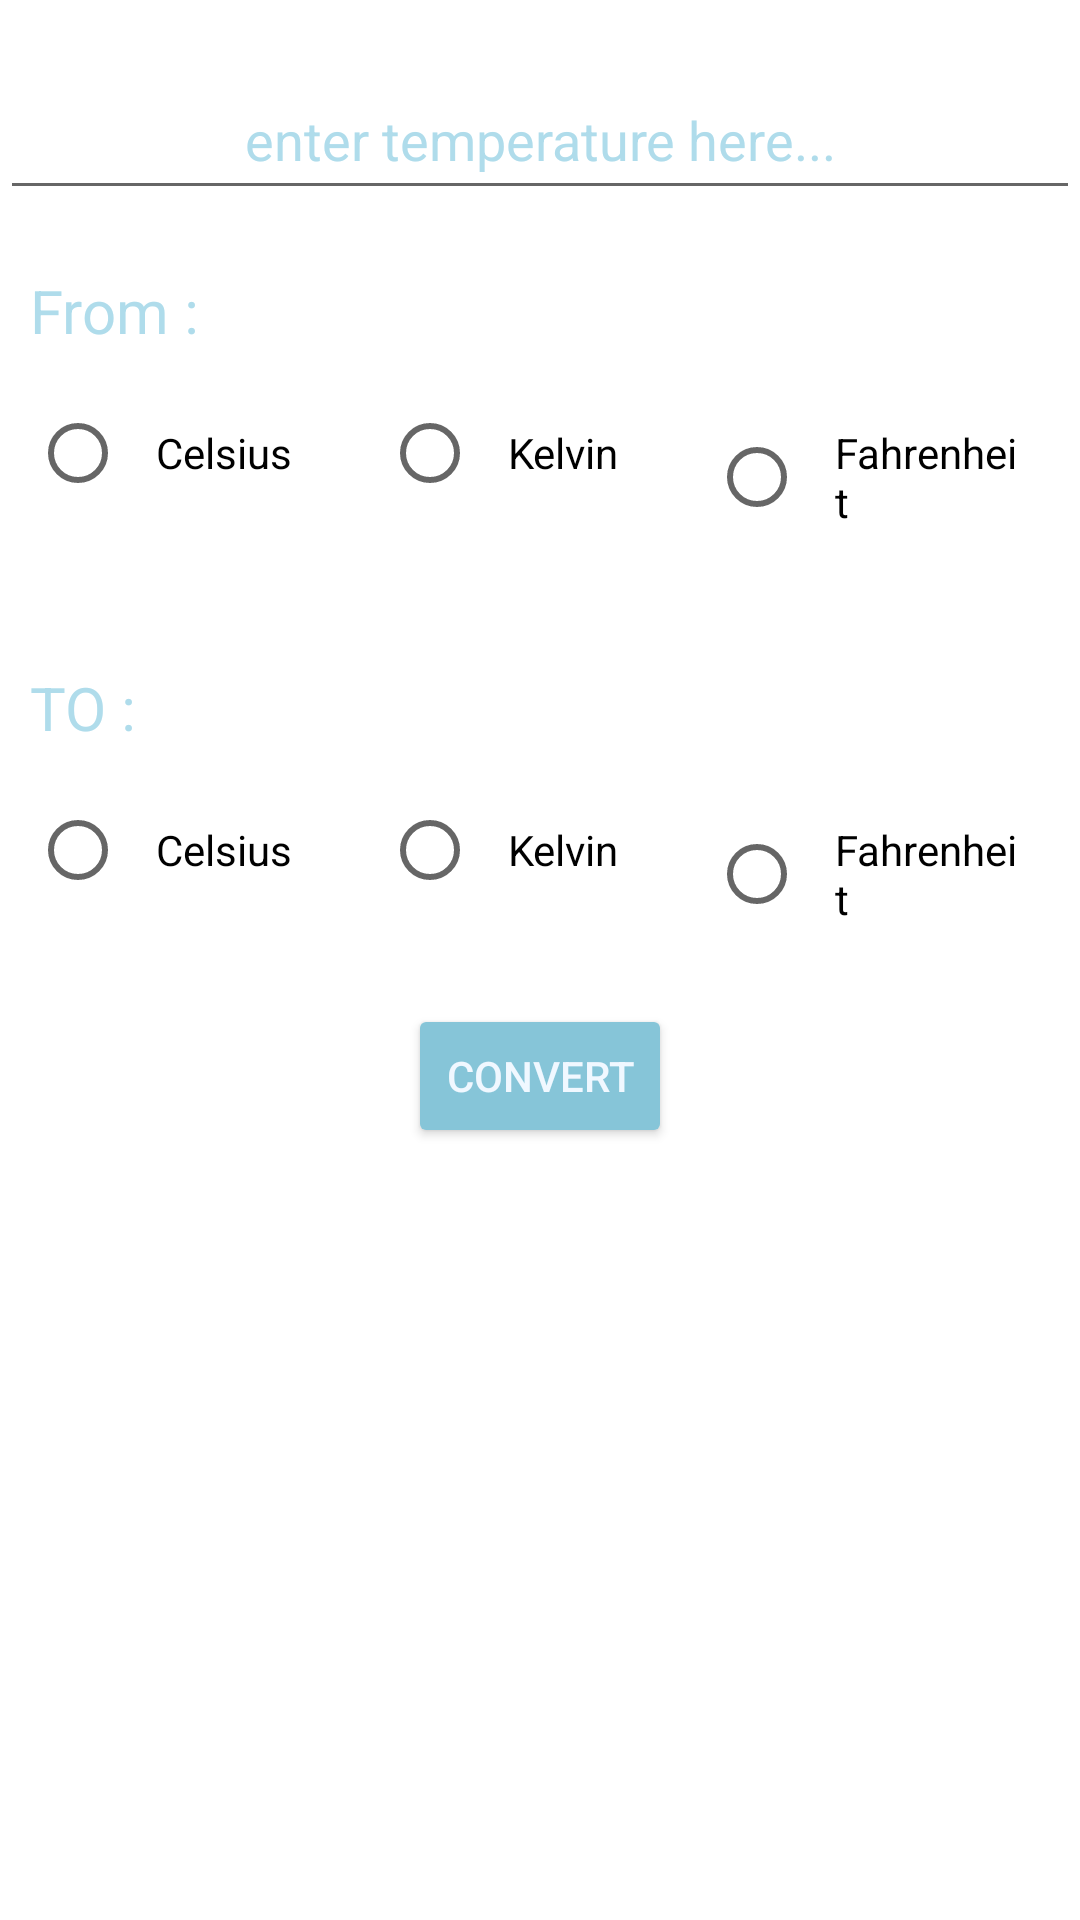

Layout XML and referenced resources for this Android screen:
<!-- AndroidManifest.xml: application theme Theme.Convertoo -->
<!-- res/layout/activity_temprture.xml -->
<?xml version="1.0" encoding="utf-8"?>
<LinearLayout xmlns:android="http://schemas.android.com/apk/res/android"
    xmlns:app="http://schemas.android.com/apk/res-auto"
    xmlns:tools="http://schemas.android.com/tools"
    android:layout_width="match_parent"
    android:layout_height="match_parent"
    android:orientation="vertical"
    tools:context=".Temprture">


    <EditText
        android:id="@+id/edittext"
        android:layout_width="match_parent"
        android:layout_height="50dp"
        android:layout_gravity="center"
        android:layout_marginTop="20dp"

        android:layout_alignParentStart="true"
        android:layout_alignParentTop="true"
        android:textColorHint="@color/b5"
        android:hint="enter temperature here..."
        android:textAlignment="center"
        android:inputType="number"/>


    <TextView
        android:id="@+id/textView1"
        android:layout_width="wrap_content"
        android:layout_height="wrap_content"
        android:layout_marginStart="10dp"
        android:layout_marginTop="20dp"
        android:text="From :"
        android:textColor="@color/b5"
        android:textSize="20sp" />

    <RadioGroup
        android:id="@+id/rg1"
        android:layout_width="match_parent"
        android:layout_height="wrap_content"
        android:orientation="horizontal">

        <RadioButton
            android:id="@+id/r1"
            android:layout_width="wrap_content"
            android:layout_height="wrap_content"
            android:layout_margin="10dp"
            android:layout_marginStart="20dp"
            android:padding="10dp"
            android:text="Celsius" />

        <RadioButton
            android:id="@+id/r2"
            android:layout_width="wrap_content"
            android:layout_height="wrap_content"
            android:layout_margin="10dp"
            android:padding="10dp"
            android:text="Kelvin" />

        <RadioButton
            android:id="@+id/r3"
            android:layout_width="wrap_content"
            android:layout_height="wrap_content"
            android:layout_margin="10dp"
            android:padding="10dp"
            android:text="Fahrenheit" />
    </RadioGroup>

    <TextView
        android:id="@+id/textView2"
        android:layout_width="wrap_content"
        android:layout_height="wrap_content"
        android:layout_marginStart="10dp"
        android:layout_marginTop="30dp"
        android:text="TO :"
        android:textColor="@color/b5"
        android:textSize="20sp" />

    <RadioGroup
        android:id="@+id/rg2"
        android:layout_width="match_parent"
        android:layout_height="wrap_content"
        android:orientation="horizontal">

        <RadioButton
            android:id="@+id/r4"
            android:layout_width="wrap_content"
            android:layout_height="wrap_content"
            android:layout_margin="10dp"
            android:layout_marginStart="20dp"
            android:padding="10dp"
            android:text="Celsius" />

        <RadioButton
            android:id="@+id/r5"
            android:layout_width="wrap_content"
            android:layout_height="wrap_content"
            android:layout_margin="10dp"
            android:padding="10dp"
            android:text="Kelvin" />

        <RadioButton
            android:id="@+id/r6"
            android:layout_width="wrap_content"
            android:layout_height="wrap_content"
            android:layout_margin="10dp"
            android:padding="10dp"
            android:text="Fahrenheit" />


    </RadioGroup>

    <Button
        android:id="@+id/buttons"
        android:layout_width="wrap_content"
        android:layout_height="wrap_content"
        android:layout_gravity="center"
        android:layout_marginTop="10dp"
        android:text="Convert"
        android:textColor="@color/b3"
        android:textAlignment="center"
        android:backgroundTint="@color/b1"
        />

    <TextView
        android:id="@+id/textview3"
        android:layout_width="match_parent"
        android:layout_height="match_parent"
        android:layout_gravity="center"
        android:layout_margin="20dp"
        android:textAlignment="center"
        android:textColor="@color/white"
        android:textAppearance="@color/white"
        android:textSize="40sp"
        android:paddingVertical="100dp"/>

</LinearLayout>
<!-- resources referenced by this layout -->
<resources>
  <color name="b1">#86C5D8</color>
  <color name="b3">#F0F8FF</color>
  <color name="b5">#AFDCEB</color>
  <color name="white">#FFFFFFFF</color>
  <style name="Theme.Convertoo" parent="Theme.MaterialComponents.DayNight.DarkActionBar">
          
          <item name="colorPrimary">@color/b1</item>
          <item name="colorPrimaryVariant">@color/purple_700</item>
          <item name="colorOnPrimary">@color/white</item>
          
          <item name="colorSecondary">@color/teal_200</item>
          <item name="colorSecondaryVariant">@color/teal_700</item>
          <item name="colorOnSecondary">@color/black</item>
          
          <item name="android:statusBarColor" tools:targetApi="l">?attr/colorPrimaryVariant</item>
          
      </style>
  <color name="purple_700">#FF3700B3</color>
  <color name="teal_200">#FF03DAC5</color>
  <color name="teal_700">#FF018786</color>
  <color name="black">#FF000000</color>
</resources>
